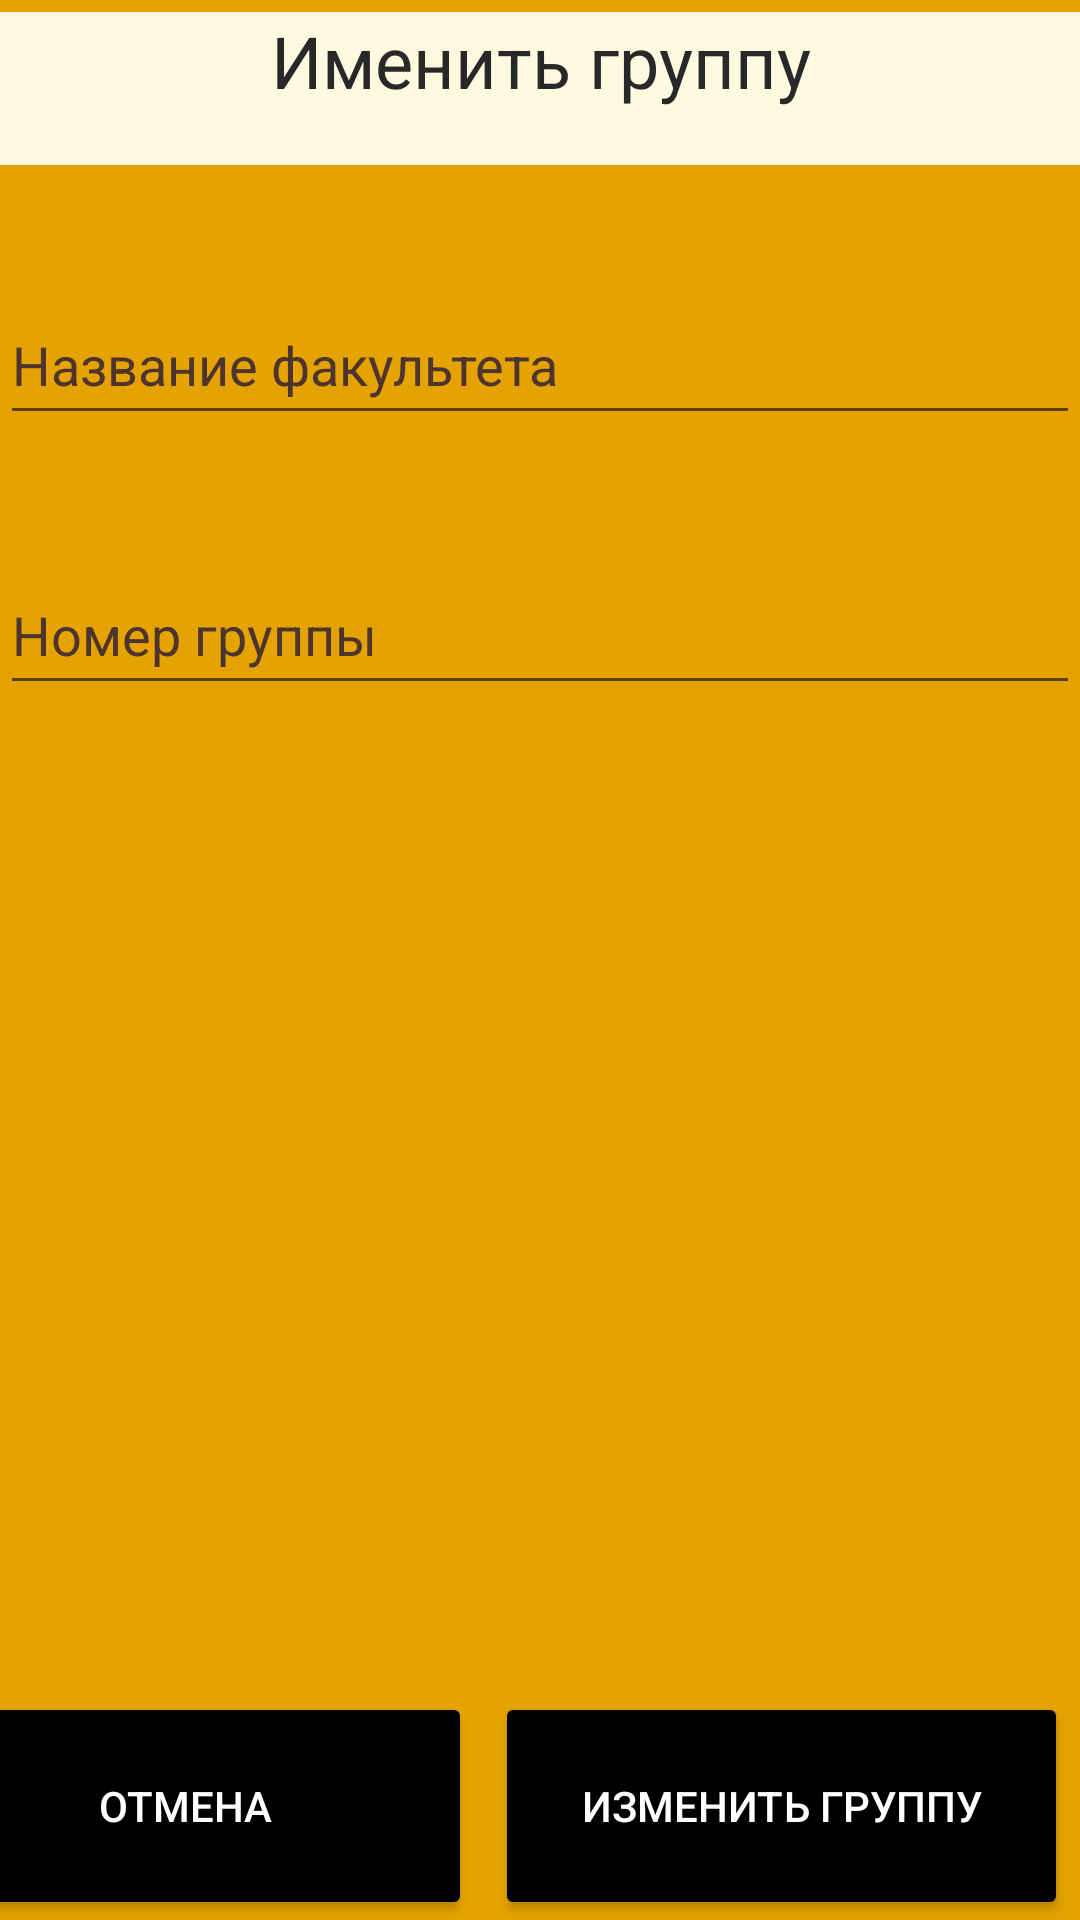

This screen was rendered from an Android layout file. Write that file and the resources it references.
<!-- AndroidManifest.xml: application theme Theme.UniversityApp -->
<!-- res/layout/activity_update_group.xml -->
<?xml version="1.0" encoding="utf-8"?>
<androidx.constraintlayout.widget.ConstraintLayout xmlns:android="http://schemas.android.com/apk/res/android"
    xmlns:app="http://schemas.android.com/apk/res-auto"
    xmlns:tools="http://schemas.android.com/tools"
    android:layout_width="match_parent"
    android:layout_height="match_parent"
    android:background="@color/background"
    tools:context=".updateActivities.UpdateGroupActivity">
    <TextView
        android:id="@+id/textView"
        android:layout_width="match_parent"
        android:layout_height="51dp"
        android:layout_marginTop="4dp"
        android:background="#fefae0"
        android:text="Именить группу"
        android:textAlignment="center"
        android:textColor="@color/black"
        android:textSize="24sp"
        app:layout_constraintEnd_toEndOf="parent"
        app:layout_constraintHorizontal_bias="0.0"
        app:layout_constraintStart_toStartOf="parent"
        app:layout_constraintTop_toTopOf="parent" />

    <EditText
        android:id="@+id/act_update_gr_faculty"
        android:layout_width="match_parent"
        android:layout_height="50dp"
        android:layout_marginTop="40dp"
        android:autofillHints=""
        android:hint="@string/name_of_faculty_str"
        android:inputType="text"
        android:textColor="@color/black"
        android:textColorHint="#4E342E"
        app:layout_constraintEnd_toEndOf="parent"
        app:layout_constraintHorizontal_bias="0.0"
        app:layout_constraintStart_toStartOf="parent"
        app:layout_constraintTop_toBottomOf="@+id/textView" />

    <EditText
        android:id="@+id/update_groupN_editText"
        android:layout_width="match_parent"
        android:layout_height="50dp"
        android:layout_marginTop="40dp"
        android:autofillHints=""
        android:hint="@string/group_number_str"
        android:inputType="text"
        android:textColor="@color/black"
        android:textColorHint="#4E342E"
        app:layout_constraintEnd_toEndOf="parent"
        app:layout_constraintHorizontal_bias="0.0"
        app:layout_constraintStart_toStartOf="parent"
        app:layout_constraintTop_toBottomOf="@+id/act_update_gr_faculty"/>
    <Button
        android:id="@+id/update_group_btn"
        android:layout_width="191dp"
        android:layout_height="76dp"
        android:layout_marginTop="97dp"
        android:layout_marginEnd="4dp"
        android:backgroundTint="@android:color/black"
        android:text="Изменить группу"
        android:textColor="@android:color/white"
        app:cornerRadius="15dp"
        app:layout_constraintBottom_toBottomOf="parent"
        app:layout_constraintEnd_toEndOf="parent" app:layout_constraintVertical_bias="0.0" />

    <Button
        android:id="@+id/ac_update_gr_cancel_btn"
        android:layout_width="191dp"
        android:layout_height="76dp"
        android:layout_marginTop="97dp"
        android:layout_marginEnd="8dp"
        android:backgroundTint="@android:color/black"
        android:text="@string/cancel_str"
        android:textColor="@android:color/white"
        app:cornerRadius="15dp"
        app:layout_constraintBottom_toBottomOf="parent"
        app:layout_constraintEnd_toStartOf="@+id/update_group_btn"
        app:layout_constraintVertical_bias="0.0" />

</androidx.constraintlayout.widget.ConstraintLayout>
<!-- resources referenced by this layout -->
<resources>
  <color name="background">#E4A300</color>
  <color name="black">#282829</color>
  <string name="cancel_str">Отмена</string>
  <string name="group_number_str">Номер группы</string>
  <string name="name_of_faculty_str">Название факультета</string>
  <style name="Theme.UniversityApp" parent="Theme.MaterialComponents.DayNight.DarkActionBar">
          
          <item name="colorPrimary">@color/purple_500</item>
          <item name="colorPrimaryVariant">@color/purple_700</item>
          <item name="colorOnPrimary">@color/white</item>
          
          <item name="colorSecondary">@color/teal_200</item>
          <item name="colorSecondaryVariant">@color/teal_700</item>
          <item name="colorOnSecondary">@color/black</item>
          
          <item name="android:statusBarColor" tools:targetApi="l">?attr/colorPrimaryVariant</item>
          
      </style>
  <color name="purple_500">#FF6200EE</color>
  <color name="purple_700">#FF3700B3</color>
  <color name="white">#D6D6D6</color>
  <color name="teal_200">#FF03DAC5</color>
  <color name="teal_700">#FF018786</color>
</resources>
